Image classification data set "Banana Disease Recognition" (kavitha-35/Banana-Leaf-Disease-Detection on GitHub). Class labels (7): banana black sigatoka disease, banana bract mosaic virus disease, banana healthy leaf, banana insect pest disease, banana moko disease, banana panama disease, banana yellow sigatoka disease.

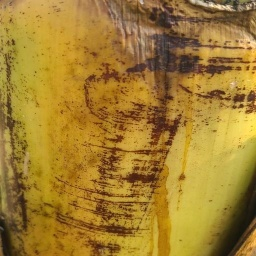
Label: banana bract mosaic virus disease

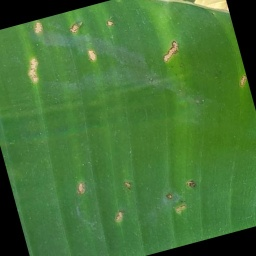
Label: banana insect pest disease

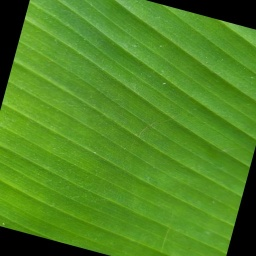
Label: banana healthy leaf

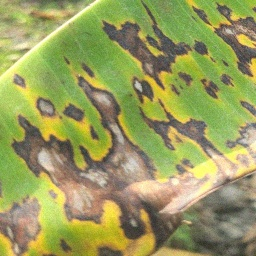
Label: banana black sigatoka disease

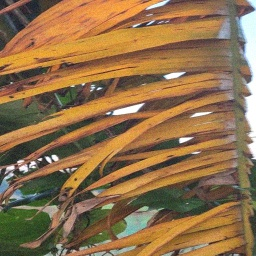
Label: banana panama disease

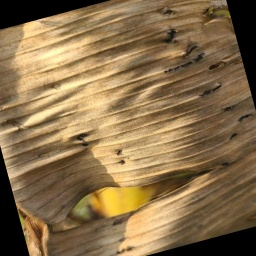
Label: banana moko disease
